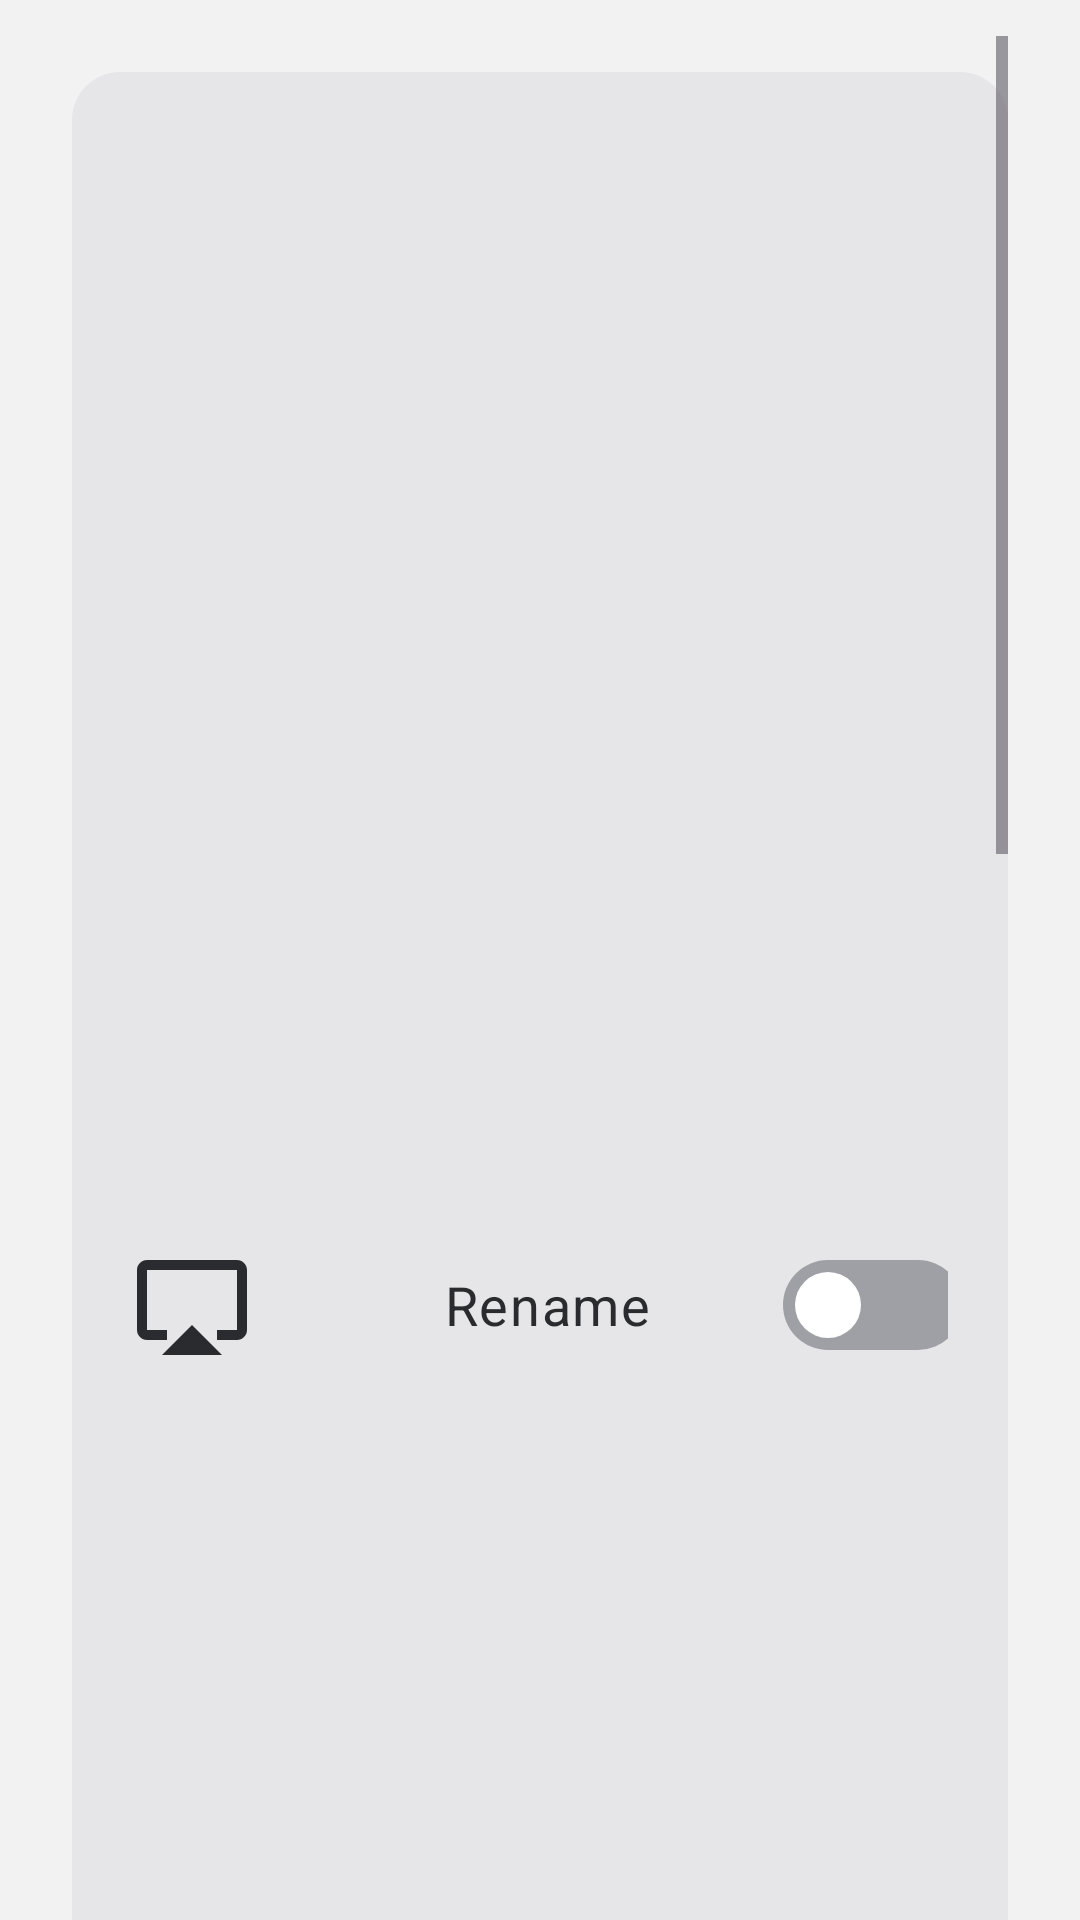

Write the Android layout XML for this screen, with the resource values it uses.
<!-- AndroidManifest.xml: application theme Theme.Veil -->
<!-- res/layout/fragment_airplay.xml -->
<?xml version="1.0" encoding="utf-8"?>
<ScrollView xmlns:android="http://schemas.android.com/apk/res/android"
    android:layout_width="match_parent"
    android:layout_height="match_parent"
    android:clipToPadding="false"
    android:paddingStart="@dimen/page_padding"
    android:paddingTop="@dimen/gutter"
    android:paddingEnd="@dimen/page_padding"
    android:paddingBottom="@dimen/page_padding">

    <LinearLayout
        android:layout_width="match_parent"
        android:layout_height="wrap_content"
        android:orientation="vertical">

        
        <LinearLayout
            android:id="@+id/airplay_permission_card"
            android:layout_width="match_parent"
            android:layout_height="wrap_content"
            android:layout_marginTop="@dimen/gutter"
            android:background="@drawable/bg_card"
            android:gravity="center_vertical"
            android:orientation="horizontal"
            android:padding="@dimen/row_padding"
            android:visibility="gone">

            <LinearLayout
                android:layout_width="0dp"
                android:layout_height="wrap_content"
                android:layout_weight="1"
                android:orientation="vertical">

                <TextView
                    android:layout_width="match_parent"
                    android:layout_height="wrap_content"
                    android:text="@string/overlay_needed_title"
                    android:textAppearance="@style/TextAppearance.Veil.Body" />

                <TextView
                    android:layout_width="match_parent"
                    android:layout_height="wrap_content"
                    android:layout_marginTop="2dp"
                    android:text="@string/airplay_need_overlay"
                    android:textAppearance="@style/TextAppearance.Veil.Micro"
                    android:textColor="@color/text_secondary" />
            </LinearLayout>

            <com.google.android.material.button.MaterialButton
                android:id="@+id/airplay_permission_button"
                style="@style/Widget.Veil.PrimaryButton"
                android:layout_width="wrap_content"
                android:layout_height="wrap_content"
                android:layout_marginStart="@dimen/row_padding"
                android:text="@string/overlay_needed_button" />
        </LinearLayout>

        
        <LinearLayout
            android:layout_width="match_parent"
            android:layout_height="wrap_content"
            android:layout_marginTop="@dimen/gutter"
            android:background="@drawable/bg_card"
            android:gravity="center_vertical"
            android:orientation="horizontal"
            android:padding="@dimen/row_padding">

            <ImageView
                android:id="@+id/airplay_icon"
                android:layout_width="40dp"
                android:layout_height="40dp"
                android:importantForAccessibility="no"
                android:src="@drawable/ic_airplay" />

            <LinearLayout
                android:layout_width="0dp"
                android:layout_height="wrap_content"
                android:layout_marginStart="@dimen/row_padding"
                android:layout_weight="1"
                android:orientation="vertical">

                <TextView
                    android:id="@+id/airplay_state"
                    android:layout_width="match_parent"
                    android:layout_height="wrap_content"
                    android:textAppearance="@style/TextAppearance.Veil.Title" />

                
                <TextView
                    android:id="@+id/airplay_problem"
                    android:layout_width="match_parent"
                    android:layout_height="wrap_content"
                    android:layout_marginTop="2dp"
                    android:textAppearance="@style/TextAppearance.Veil.Caption"
                    android:textColor="@color/energy_text"
                    android:visibility="gone" />

                <TextView
                    android:id="@+id/airplay_name"
                    android:layout_width="match_parent"
                    android:layout_height="wrap_content"
                    android:layout_marginTop="2dp"
                    android:textAppearance="@style/TextAppearance.Veil.Caption"
                    android:textColor="@color/text_secondary" />

                <TextView
                    android:layout_width="match_parent"
                    android:layout_height="wrap_content"
                    android:layout_marginTop="2dp"
                    android:text="@string/airplay_on_summary"
                    android:textAppearance="@style/TextAppearance.Veil.Micro"
                    android:textColor="@color/text_tertiary" />
            </LinearLayout>

            <com.google.android.material.button.MaterialButton
                android:id="@+id/airplay_rename"
                style="@style/Widget.Veil.SecondaryButton"
                android:layout_width="wrap_content"
                android:layout_height="wrap_content"
                android:layout_marginStart="@dimen/row_padding"
                android:text="@string/airplay_rename" />

            <androidx.appcompat.widget.SwitchCompat
                android:id="@+id/airplay_enabled"
                style="@style/Widget.Veil.Switch"
                android:layout_width="wrap_content"
                android:layout_height="wrap_content"
                android:layout_marginStart="@dimen/row_padding"
                android:contentDescription="@string/airplay_on" />
        </LinearLayout>

        
        <LinearLayout
            android:layout_width="match_parent"
            android:layout_height="wrap_content"
            android:layout_marginTop="@dimen/gutter"
            android:background="@drawable/bg_card"
            android:gravity="center_vertical"
            android:orientation="horizontal"
            android:padding="@dimen/row_padding">

            <LinearLayout
                android:layout_width="0dp"
                android:layout_height="wrap_content"
                android:layout_weight="1"
                android:orientation="vertical">

                <TextView
                    android:layout_width="match_parent"
                    android:layout_height="wrap_content"
                    android:text="@string/airplay_cast_title"
                    android:textAppearance="@style/TextAppearance.Veil.Body" />

                <TextView
                    android:layout_width="match_parent"
                    android:layout_height="wrap_content"
                    android:layout_marginTop="2dp"
                    android:text="@string/airplay_cast_summary"
                    android:textAppearance="@style/TextAppearance.Veil.Micro"
                    android:textColor="@color/text_secondary" />
            </LinearLayout>

            <androidx.appcompat.widget.SwitchCompat
                android:id="@+id/airplay_casting"
                style="@style/Widget.Veil.Switch"
                android:layout_width="wrap_content"
                android:layout_height="wrap_content"
                android:layout_marginStart="@dimen/row_padding"
                android:contentDescription="@string/airplay_cast_title" />
        </LinearLayout>

        
        <TextView
            android:id="@+id/airplay_addresses"
            android:layout_width="match_parent"
            android:layout_height="wrap_content"
            android:layout_marginTop="@dimen/gutter"
            android:background="@drawable/bg_card"
            android:fontFeatureSettings="tnum"
            android:lineSpacingExtra="4dp"
            android:padding="@dimen/row_padding"
            android:textAppearance="@style/TextAppearance.Veil.Caption"
            android:textColor="@color/text_secondary"
            android:textIsSelectable="true"
            android:visibility="gone" />

        <LinearLayout
            android:layout_width="match_parent"
            android:layout_height="wrap_content"
            android:layout_marginTop="@dimen/gutter"
            android:background="@drawable/bg_card"
            android:orientation="vertical"
            android:padding="@dimen/row_padding">

            <TextView
                android:layout_width="match_parent"
                android:layout_height="wrap_content"
                android:text="@string/airplay_how_title"
                android:textAppearance="@style/TextAppearance.Veil.Body" />

            <TextView
                android:id="@+id/airplay_steps"
                android:layout_width="match_parent"
                android:layout_height="wrap_content"
                android:layout_marginTop="@dimen/gutter"
                android:lineSpacingExtra="6dp"
                android:maxWidth="760dp"
                android:textAppearance="@style/TextAppearance.Veil.Caption"
                android:textColor="@color/text_secondary" />

            <TextView
                android:layout_width="match_parent"
                android:layout_height="wrap_content"
                android:layout_marginTop="@dimen/row_padding"
                android:maxWidth="760dp"
                android:text="@string/airplay_window_hint"
                android:textAppearance="@style/TextAppearance.Veil.Caption"
                android:textColor="@color/text_secondary" />

            <TextView
                android:layout_width="match_parent"
                android:layout_height="wrap_content"
                android:layout_marginTop="@dimen/gutter"
                android:maxWidth="760dp"
                android:text="@string/airplay_limits"
                android:textAppearance="@style/TextAppearance.Veil.Micro"
                android:textColor="@color/text_tertiary" />
        </LinearLayout>
    </LinearLayout>
</ScrollView>
<!-- resources referenced by this layout -->
<resources>
  <color name="energy_text">#FFC9491A</color>
  <color name="text_secondary">#FF6B6D72</color>
  <color name="text_tertiary">#FF9EA0A5</color>
  <dimen name="gutter">12dp</dimen>
  <dimen name="page_padding">24dp</dimen>
  <dimen name="row_padding">20dp</dimen>
  <!-- drawable bg_card (drawable) -->
  <?xml version="1.0" encoding="utf-8"?>
  <shape xmlns:android="http://schemas.android.com/apk/res/android" android:shape="rectangle">
      <solid android:color="@color/card" />
      <corners android:radius="@dimen/corner_radius_card" />
  </shape>
  <string name="airplay_cast_summary">On: tap the AirPlay button in a video app\'s player and the car plays just the video, downloaded over the car\'s own internet in better quality; play, pause and seeking follow the iPhone. Apps like YouTube switch from mirroring to casting by themselves. Off: mirroring only, and the car uses no internet.</string>
  <string name="airplay_cast_title">Video casting</string>
  <string name="airplay_how_title">Mirror your iPhone</string>
  <string name="airplay_limits">Apps with copy protection (Netflix, Disney+, Apple TV) show a black picture.</string>
  <string name="airplay_need_overlay">Allow Veil to draw over other apps to show the iPhone screen.</string>
  <string name="airplay_on">AirPlay receiver</string>
  <string name="airplay_on_summary">Stays on after a restart if you leave it on.</string>
  <string name="airplay_rename">Rename</string>
  <string name="airplay_window_hint">The iPhone screen opens in a floating window. Drag it to move, pinch to resize, push it to a side to dock it, tap the strip to bring it back, double-tap for small or large, and tap × to stop.</string>
  <string name="overlay_needed_button">Allow</string>
  <string name="overlay_needed_title">Allow Veil to draw over other apps</string>
  <style name="TextAppearance.Veil.Body">
          <item name="android:textSize">@dimen/text_body</item>
      </style>
  <style name="TextAppearance.Veil.Caption">
          <item name="android:textSize">@dimen/text_caption</item>
      </style>
  <style name="TextAppearance.Veil.Micro">
          <item name="android:textSize">@dimen/text_micro</item>
      </style>
  <style name="TextAppearance.Veil.Title">
          <item name="android:textSize">@dimen/text_title</item>
      </style>
  <style name="Widget.Veil.SecondaryButton" parent="Widget.Veil.PrimaryButton">
          <item name="backgroundTint">@color/sunken</item>
          <item name="android:textColor">@color/text_primary</item>
      </style>
  <style name="Theme.Veil" parent="Base.Theme.Veil" />
  <color name="card">#FFE6E6E8</color>
  <dimen name="corner_radius_card">16dp</dimen>
  <dimen name="text_body">18sp</dimen>
  <dimen name="text_caption">16sp</dimen>
  <dimen name="text_micro">14sp</dimen>
  <dimen name="text_title">26sp</dimen>
  <color name="energy">#FFF0622D</color>
  <color name="on_energy">#FFFFFFFF</color>
  <dimen name="corner_radius">10dp</dimen>
  <color name="ripple">#1F2A2B2E</color>
  <color name="sunken">#FFE6E6E8</color>
  <color name="text_primary">#FF2A2B2E</color>
  <color name="white">#FFFFFFFF</color>
  <color name="energy_quiet">#FFFDEDE6</color>
  <color name="surface">#FFFAFAFB</color>
  <color name="danger">#FFE0393E</color>
  <color name="bg">#FFF2F2F3</color>
  <color name="line">#FFDDDDE0</color>
  <style name="MaterialAlertDialog.Veil.Title" parent="MaterialAlertDialog.Material3.Title.Text">
          <item name="android:textSize">@dimen/text_title</item>
          <item name="android:textColor">@color/text_primary</item>
      </style>
  <style name="MaterialAlertDialog.Veil.Body" parent="MaterialAlertDialog.Material3.Body.Text">
          <item name="android:textSize">@dimen/text_row</item>
          <item name="android:textColor">@color/text_primary</item>
      </style>
  <dimen name="text_row">21sp</dimen>
</resources>
